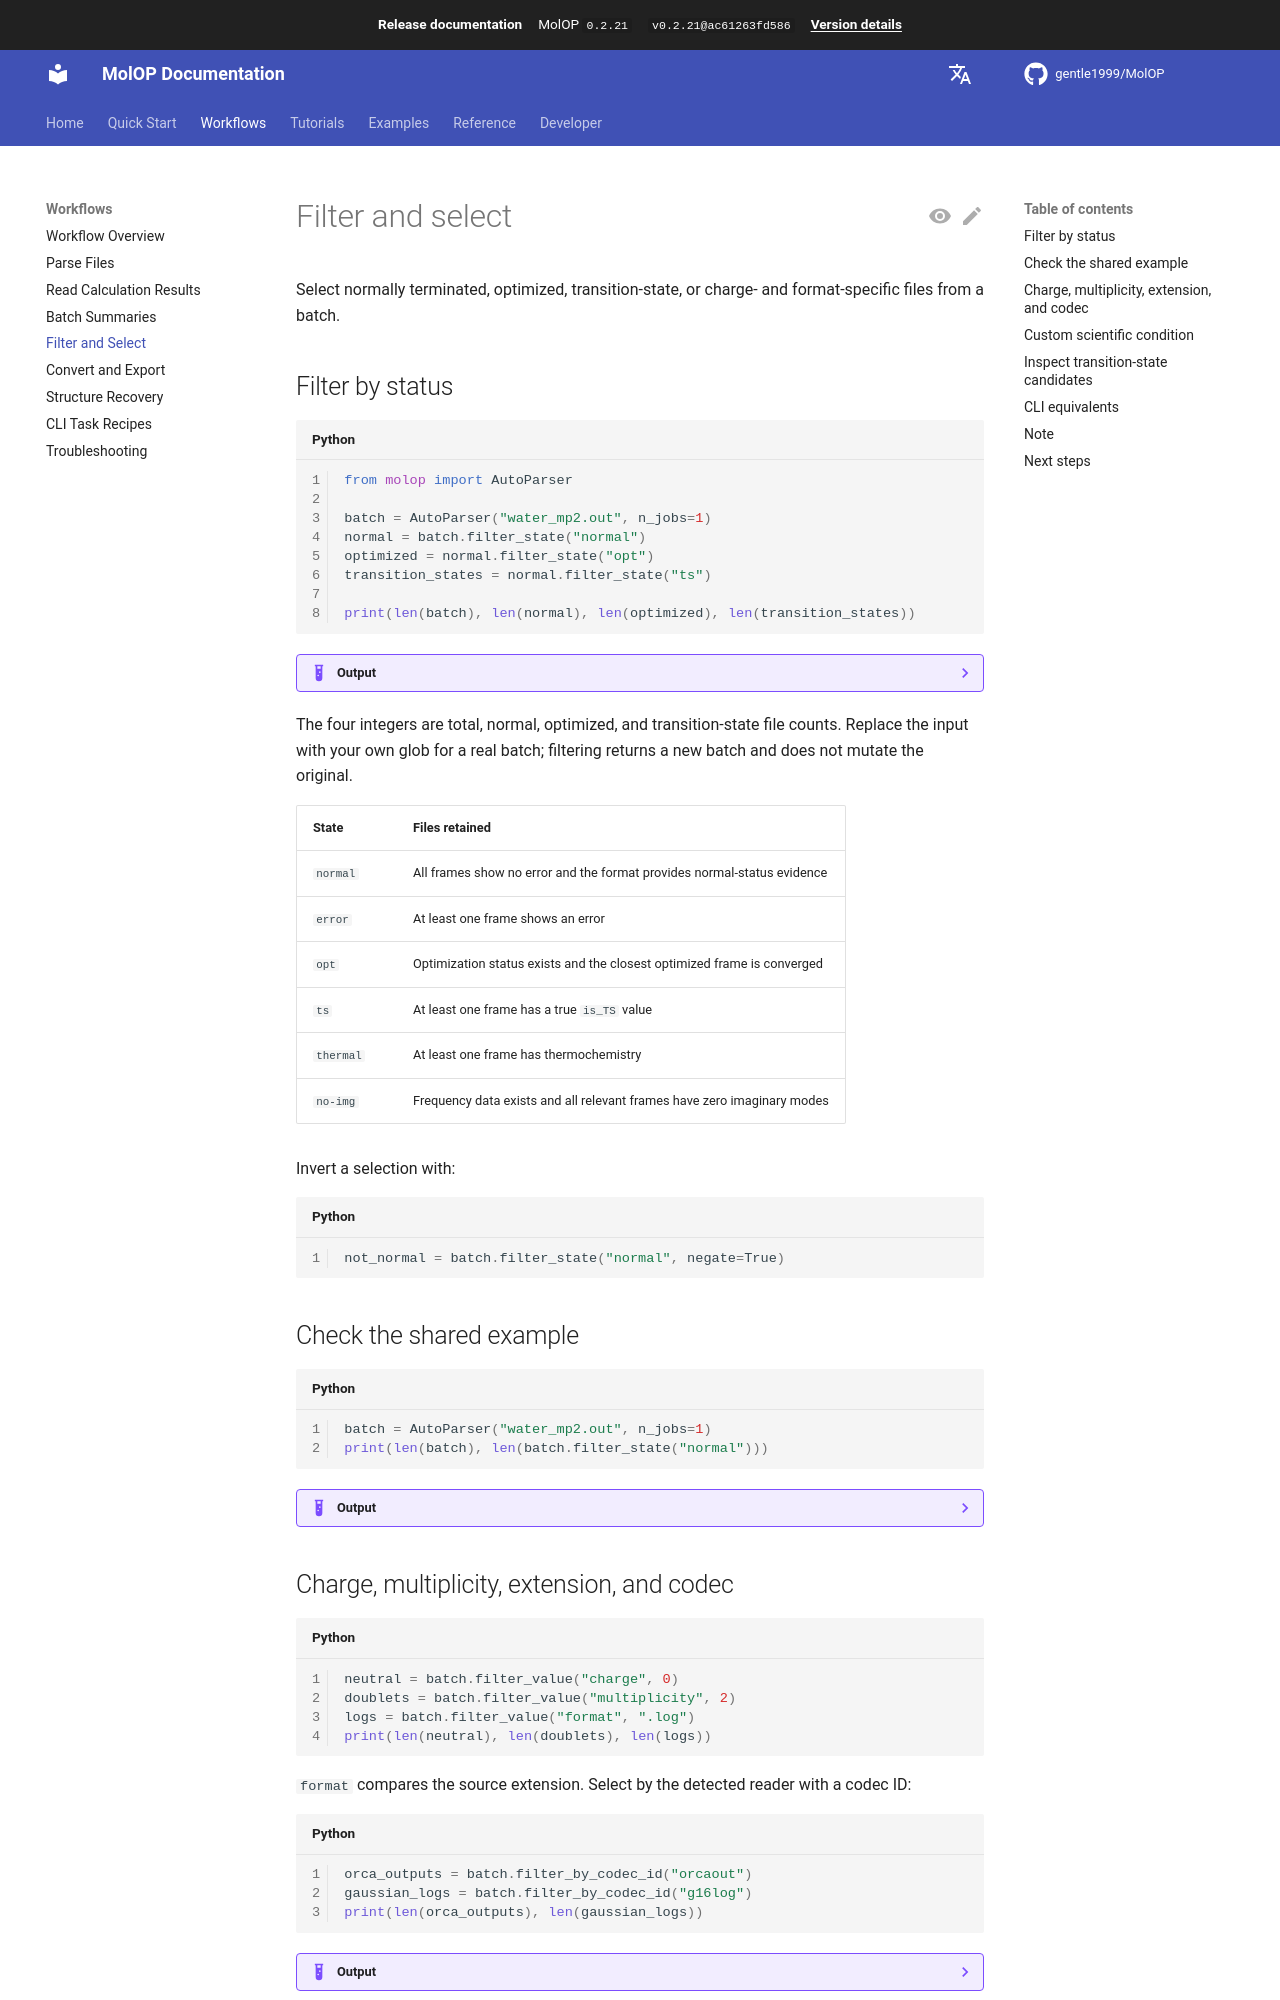

repository: gentle1999/MolOP · page: 0.2.21/en/guides/filtering/index.html · generator: mkdocs

# Filter and select

Select normally terminated, optimized, transition-state, or charge- and format-specific files from
a batch.

## Filter by status

```python
from molop import AutoParser

batch = AutoParser("water_mp2.out", n_jobs=1)
normal = batch.filter_state("normal")
optimized = normal.filter_state("opt")
transition_states = normal.filter_state("ts")

print(len(batch), len(normal), len(optimized), len(transition_states))
```

??? example "Output"

    ```text
    1 1 0 0
    ```

The four integers are total, normal, optimized, and transition-state file counts. Replace the input
with your own glob for a real batch; filtering returns a new batch and does not mutate the original.

| State | Files retained |
| --- | --- |
| `normal` | All frames show no error and the format provides normal-status evidence |
| `error` | At least one frame shows an error |
| `opt` | Optimization status exists and the closest optimized frame is converged |
| `ts` | At least one frame has a true `is_TS` value |
| `thermal` | At least one frame has thermochemistry |
| `no-img` | Frequency data exists and all relevant frames have zero imaginary modes |

Invert a selection with:

```python
not_normal = batch.filter_state("normal", negate=True)
```

## Check the shared example

```python
batch = AutoParser("water_mp2.out", n_jobs=1)
print(len(batch), len(batch.filter_state("normal")))
```

??? example "Output"

    ```text
    1 1
    ```

## Charge, multiplicity, extension, and codec

```python
neutral = batch.filter_value("charge", 0)
doublets = batch.filter_value("multiplicity", 2)
logs = batch.filter_value("format", ".log")
print(len(neutral), len(doublets), len(logs))
```

`format` compares the source extension. Select by the detected reader with a codec ID:

```python
orca_outputs = batch.filter_by_codec_id("orcaout")
gaussian_logs = batch.filter_by_codec_id("g16log")
print(len(orca_outputs), len(gaussian_logs))
```

??? example "Output"

    ```text
    1 0 0
    1 0
    ```
